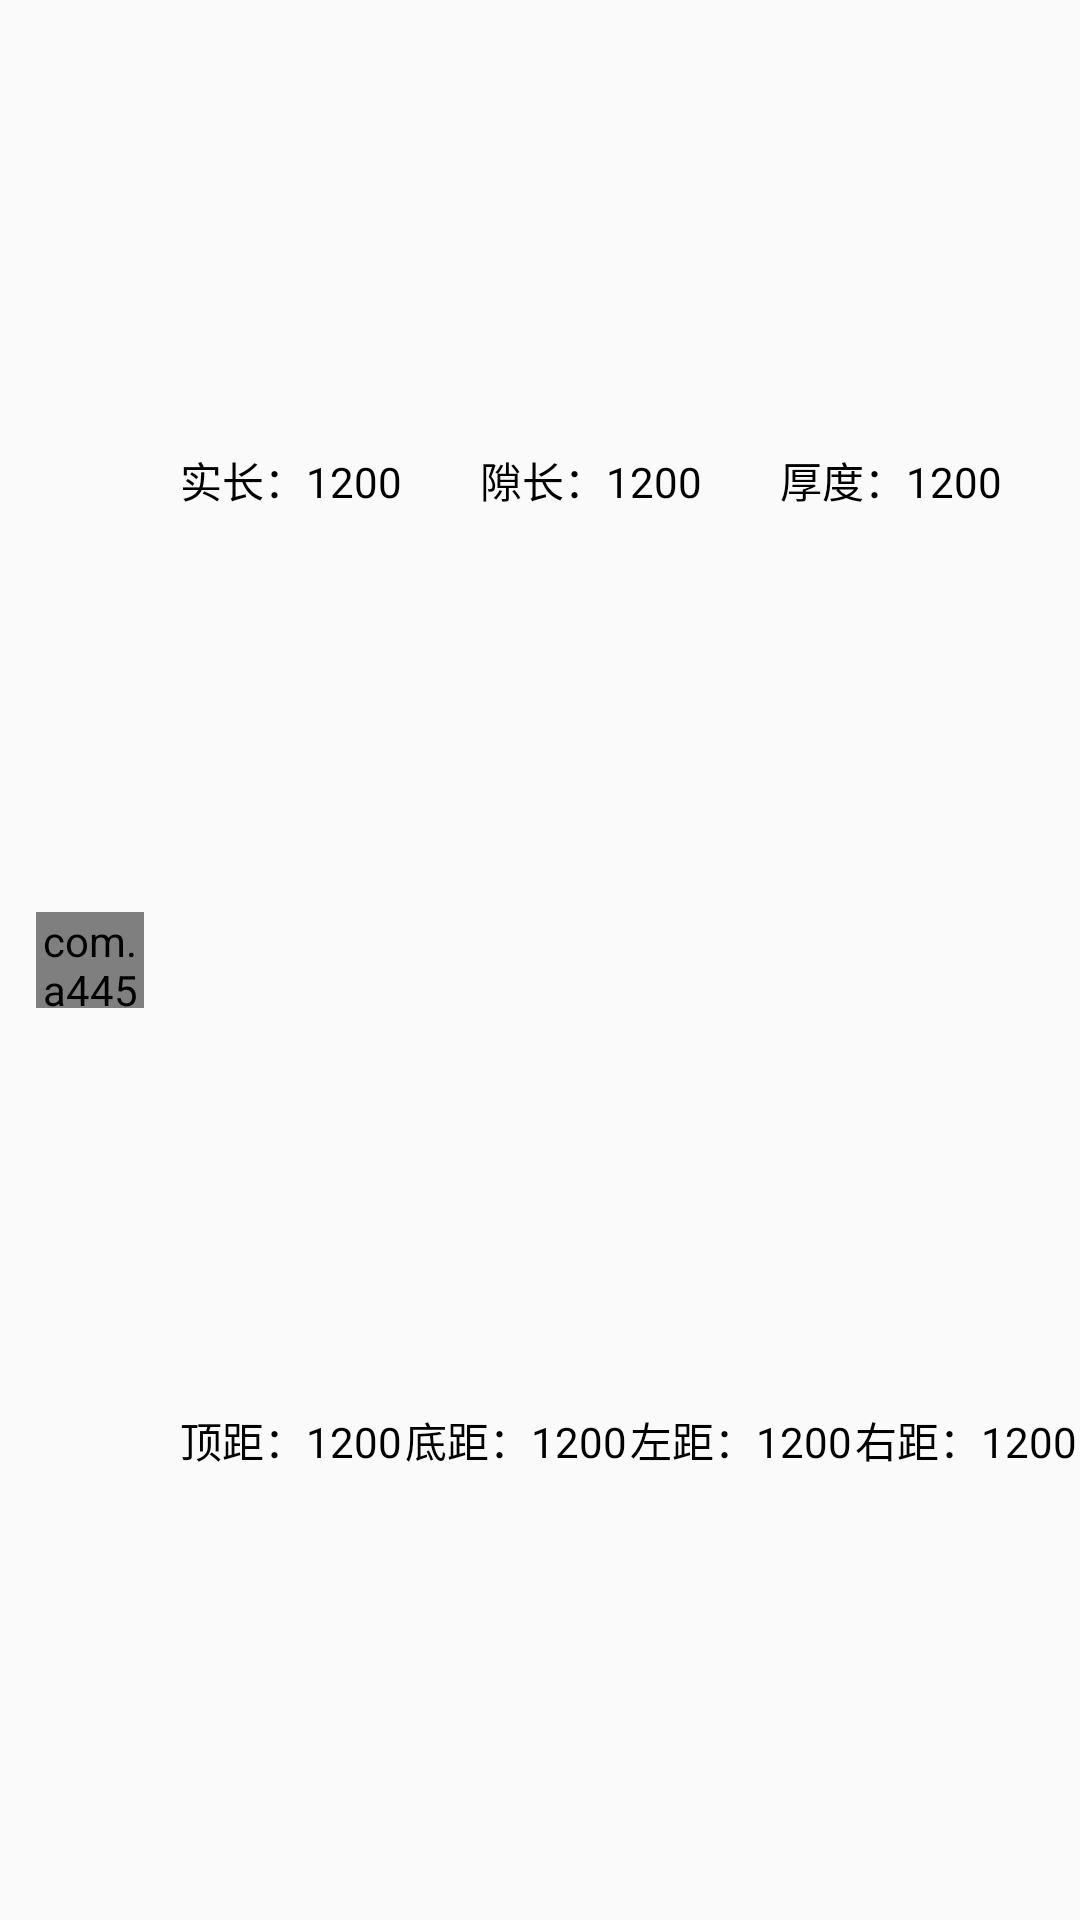

Produce the Android XML layout that renders to this screen, including the resource entries it uses.
<!-- AndroidManifest.xml: application theme AppTheme -->
<!-- res/layout/listitem_circle.xml -->
<?xml version="1.0" encoding="utf-8"?>
<LinearLayout
	xmlns:android="http://schemas.android.com/apk/res/android"
	android:layout_width="match_parent"
	android:layout_height="wrap_content"
	android:orientation="horizontal"
	android:gravity="center_vertical">

	<com.a4455jkjh.colorpicker.view.TestView
		android:layout_height="32dp"
		android:layout_width="36dp"
		android:id="@+id/tst_color"
		android:layout_margin="12dp"/>

	<LinearLayout
		android:layout_height="match_parent"
		android:layout_width="match_parent"
		android:orientation="vertical">

		<LinearLayout
			android:layout_height="wrap_content"
			android:layout_width="match_parent"
			android:orientation="horizontal"
			android:layout_weight="1"
			android:gravity="center_vertical">

			<TextView
				android:layout_height="wrap_content"
				android:layout_width="wrap_content"
				android:text="实长：1200"
				android:id="@+id/txt_solid"
				android:textColor="#FF000000"
				android:layout_weight="1"/>

			<TextView
				android:layout_height="wrap_content"
				android:layout_width="wrap_content"
				android:text="隙长：1200"
				android:textColor="#FF000000"
				android:id="@+id/txt_space"
				android:layout_weight="1"/>

			<TextView
				android:layout_height="wrap_content"
				android:layout_width="wrap_content"
				android:text="厚度：1200"
				android:textColor="#FF000000"
				android:id="@+id/txt_stroke"
				android:layout_weight="1"/>

		</LinearLayout>

		<LinearLayout
			android:layout_height="wrap_content"
			android:layout_width="match_parent"
			android:orientation="horizontal"
			android:layout_weight="1"
			android:gravity="center_vertical">

			<TextView
				android:layout_height="wrap_content"
				android:layout_width="wrap_content"
				android:text="顶距：1200"
				android:textColor="#FF000000"
				android:id="@+id/txt_top"
				android:layout_weight="1"/>

			<TextView
				android:layout_height="wrap_content"
				android:layout_width="wrap_content"
				android:text="底距：1200"
				android:textColor="#FF000000"
				android:id="@+id/txt_bottom"
				android:layout_weight="1"/>

			<TextView
				android:layout_height="wrap_content"
				android:layout_width="wrap_content"
				android:text="左距：1200"
				android:textColor="#FF000000"
				android:id="@+id/txt_left"
				android:layout_weight="1"/>

			<TextView
				android:layout_height="wrap_content"
				android:layout_width="wrap_content"
				android:text="右距：1200"
				android:textColor="#FF000000"
				android:id="@+id/txt_right"
				android:layout_weight="1"/>

		</LinearLayout>

	</LinearLayout>

</LinearLayout>
<!-- resources referenced by this layout -->
<resources>
  <style name="AppTheme" parent="@android:style/Theme.Holo.Light">
  	</style>
</resources>
